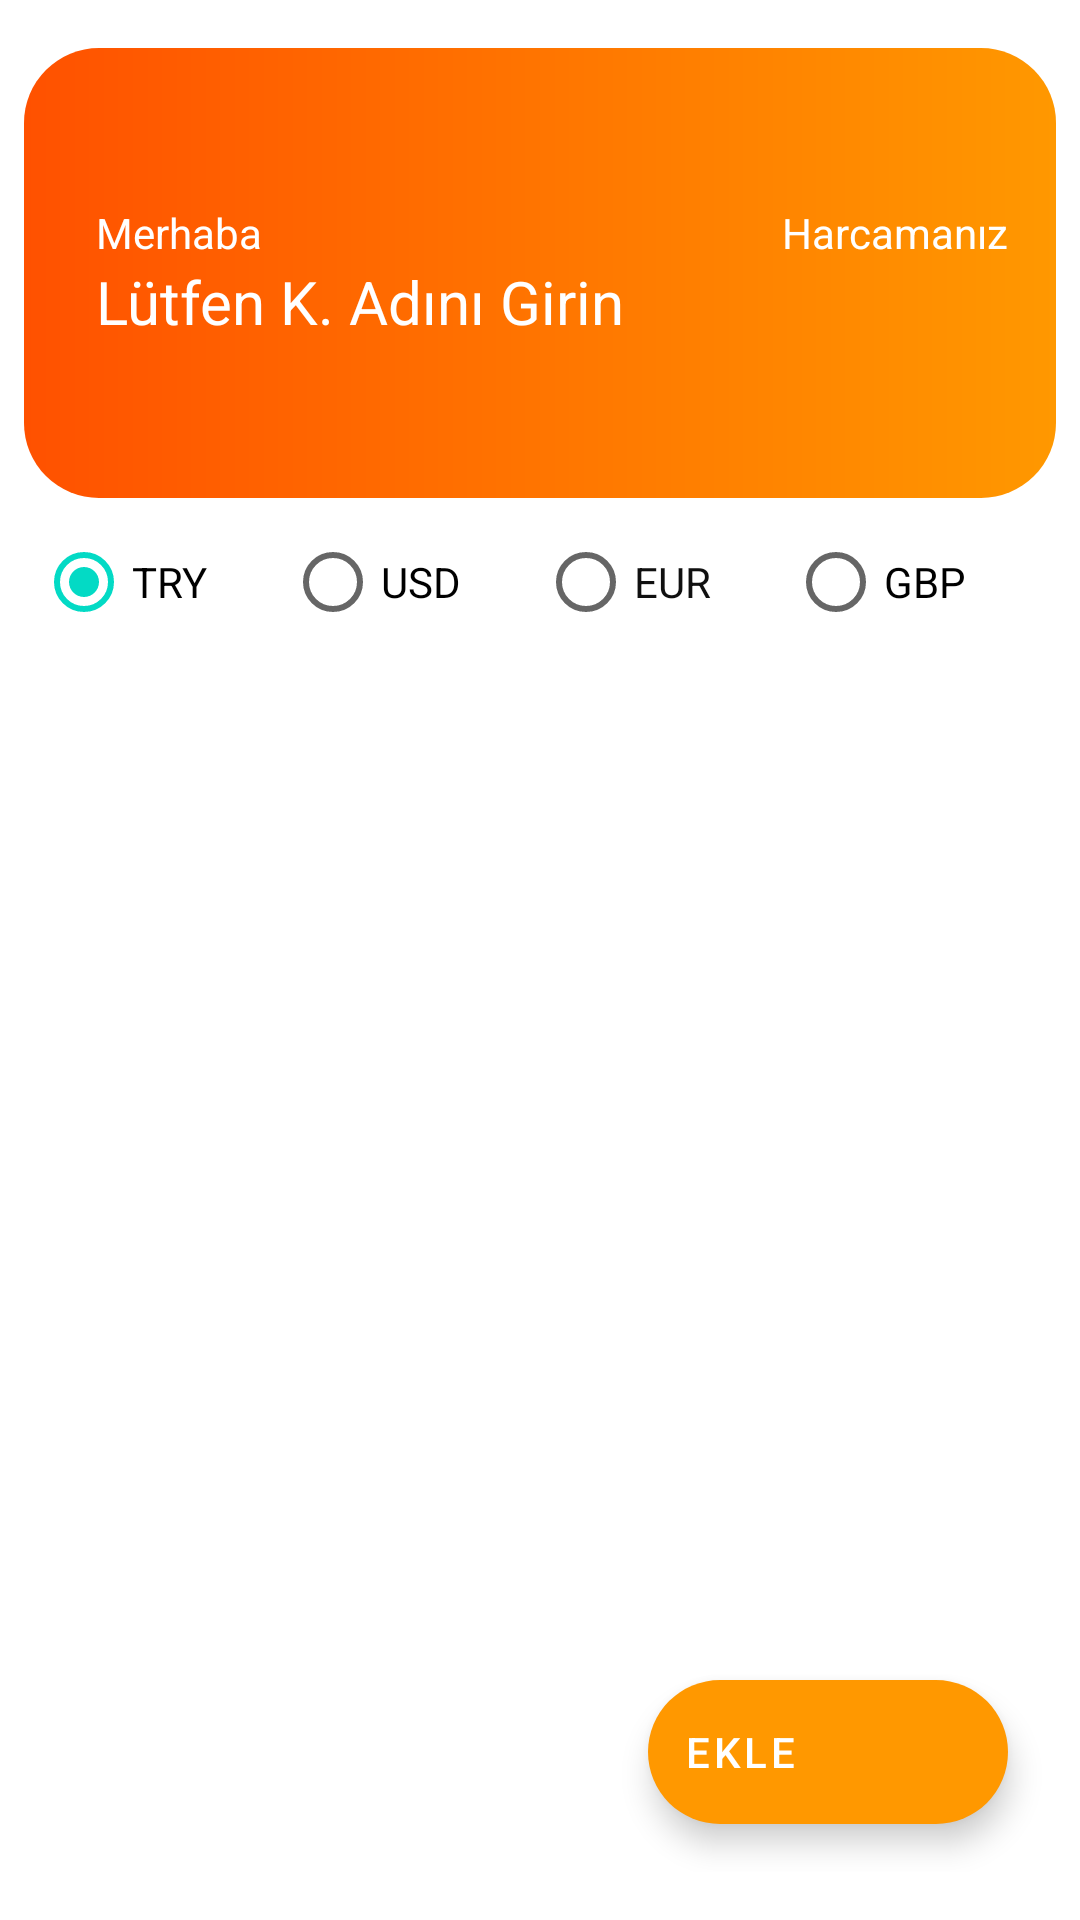

Layout XML and referenced resources for this Android screen:
<!-- AndroidManifest.xml: application theme Theme.ABT21HarcamaTakipçisi -->
<!-- res/layout/fragment_ana_ekran.xml -->
<?xml version="1.0" encoding="utf-8"?>
<androidx.constraintlayout.widget.ConstraintLayout
    xmlns:android="http://schemas.android.com/apk/res/android"
    xmlns:app="http://schemas.android.com/apk/res-auto"
    xmlns:tools="http://schemas.android.com/tools"
    android:layout_width="match_parent"
    android:layout_height="match_parent"
    android:paddingVertical="@dimen/bosluk_16"
    android:paddingHorizontal="@dimen/bosluk_8"
    tools:context=".ekranlar.anaEkranlar.frg_anaEkran">

    <androidx.constraintlayout.widget.ConstraintLayout
        android:id="@+id/ae_Baslik"
        android:background="@drawable/ana_ekran_baslik"
        android:layout_width="match_parent"
        android:layout_height="150dp"
        android:padding="@dimen/bosluk_16"
        app:layout_constraintTop_toTopOf="parent"
        app:layout_constraintStart_toStartOf="parent"
        app:layout_constraintEnd_toEndOf="parent">

        <TextView
            android:id="@+id/ae_merhaba"
            android:text="@string/ae_merhaba"
            android:textColor="@color/white"
            android:layout_width="wrap_content"
            android:layout_height="wrap_content"
            android:layout_marginLeft="@dimen/bosluk_8"
            app:layout_constraintTop_toTopOf="parent"
            app:layout_constraintBottom_toTopOf="@id/kullaniciAdi"
            app:layout_constraintStart_toStartOf="parent"
            app:layout_constraintVertical_chainStyle="packed"/>

        <TextView
            android:id="@+id/kullaniciAdi"
            android:textSize="20sp"
            android:textColor="@color/white"
            android:layout_width="wrap_content"
            android:layout_height="wrap_content"
            app:layout_constraintTop_toBottomOf="@id/ae_merhaba"
            app:layout_constraintBottom_toBottomOf="parent"
            app:layout_constraintStart_toStartOf="@id/ae_merhaba"
            android:text="Lütfen K. Adını Girin"/>

        <TextView
            android:id="@+id/ae_harcamanizYazisi"
            android:text="@string/ae_lbl_harcama"
            android:textColor="@color/white"
            android:layout_width="wrap_content"
            android:layout_height="wrap_content"
            app:layout_constraintTop_toTopOf="parent"
            app:layout_constraintBottom_toTopOf="@id/ae_toplamHarcama"
            app:layout_constraintEnd_toEndOf="parent"
            app:layout_constraintVertical_chainStyle="packed"/>

        <TextView
            android:id="@+id/ae_toplamHarcama"
            android:textSize="20sp"
            android:textColor="@color/white"
            android:textAlignment="textStart"
            android:layout_width="0dp"
            android:layout_height="wrap_content"
            app:layout_constraintTop_toBottomOf="@id/ae_harcamanizYazisi"
            app:layout_constraintBottom_toBottomOf="parent"
            app:layout_constraintStart_toStartOf="@id/ae_harcamanizYazisi"
            app:layout_constraintEnd_toEndOf="parent"/>
    </androidx.constraintlayout.widget.ConstraintLayout>

    <RadioGroup
        android:id="@+id/paraBirimiSecici"
        android:weightSum="4"
        android:checkedButton="@id/ae_TRY"
        android:orientation="horizontal"
        android:layout_marginTop="@dimen/bosluk_4"
        android:paddingHorizontal="@dimen/bosluk_4"
        android:layout_width="match_parent"
        android:layout_height="wrap_content"
        app:layout_constraintTop_toBottomOf="@id/ae_Baslik"
        app:layout_constraintStart_toStartOf="parent"
        app:layout_constraintEnd_toEndOf="parent">

        <RadioButton
            android:id="@+id/ae_TRY"
            android:text="@string/ae_try"
            android:layout_weight="1"
            android:layout_width="wrap_content"
            android:layout_height="wrap_content"/>

        <RadioButton
            android:id="@+id/ae_USD"
            android:text="@string/ae_usd"
            android:layout_weight="1"
            android:layout_width="wrap_content"
            android:layout_height="wrap_content"/>

        <RadioButton
            android:id="@+id/ae_EUR"
            android:text="@string/ae_eur"
            android:layout_weight="1"
            android:layout_width="wrap_content"
            android:layout_height="wrap_content"
            android:textColor="@color/ana_gri"/>

        <RadioButton
            android:id="@+id/ae_GBP"
            android:text="@string/ae_gbp"
            android:layout_weight="1"
            android:layout_width="wrap_content"
            android:layout_height="wrap_content"/>
    </RadioGroup>

    <androidx.recyclerview.widget.RecyclerView
        android:id="@+id/ae_rv_harcamalar"
        app:layoutManager="androidx.recyclerview.widget.LinearLayoutManager"
        android:layout_width="0dp"
        android:layout_height="0dp"
        app:layout_constraintTop_toBottomOf="@id/paraBirimiSecici"
        app:layout_constraintBottom_toBottomOf="parent"
        app:layout_constraintStart_toStartOf="parent"
        app:layout_constraintEnd_toEndOf="parent"/>

    <com.google.android.material.floatingactionbutton.ExtendedFloatingActionButton
        android:id="@+id/ae_ekle"
        app:icon="@drawable/ekleme_iconu"
        app:iconTint="@color/white"
        app:backgroundTint="@color/ana_renk_1"
        android:text="@string/ae_ekle"
        android:textColor="@color/white"
        android:layout_margin="@dimen/bosluk_16"
        android:layout_width="wrap_content"
        android:layout_height="wrap_content"
        app:layout_constraintBottom_toBottomOf="parent"
        app:layout_constraintEnd_toEndOf="parent"/>

    <ProgressBar
        android:id="@+id/progressBar"
        style="?android:attr/progressBarStyle"
        android:layout_width="wrap_content"
        android:layout_height="wrap_content"
        android:visibility="gone"
        app:layout_constraintBottom_toBottomOf="parent"
        app:layout_constraintEnd_toEndOf="parent"
        app:layout_constraintHorizontal_bias="0.5"
        app:layout_constraintStart_toStartOf="parent"
        app:layout_constraintTop_toBottomOf="@+id/paraBirimiSecici" />

</androidx.constraintlayout.widget.ConstraintLayout>
<!-- resources referenced by this layout -->
<resources>
  <color name="ana_gri">#101010</color>
  <color name="ana_renk_1">#FF9800</color>
  <color name="white">#FFFFFFFF</color>
  <dimen name="bosluk_16">16dp</dimen>
  <dimen name="bosluk_4">4dp</dimen>
  <dimen name="bosluk_8">8dp</dimen>
  <!-- drawable ana_ekran_baslik (drawable) -->
  <?xml version="1.0" encoding="utf-8"?>
  <shape
      xmlns:android="http://schemas.android.com/apk/res/android"
  
  
      android:shape="rectangle">
      <corners android:radius="25dp"/>
      <gradient
          android:startColor="@color/ana_renk_0"
          android:endColor="@color/ana_renk_1"
          android:angle="0"/>
  </shape>
  <string name="ae_ekle">Ekle</string>
  <string name="ae_eur">EUR</string>
  <string name="ae_gbp">GBP</string>
  <string name="ae_lbl_harcama">Harcamanız</string>
  <string name="ae_merhaba">Merhaba</string>
  <string name="ae_try">TRY</string>
  <string name="ae_usd">USD</string>
  <style name="Theme.ABT21HarcamaTakipçisi" parent="Theme.MaterialComponents.DayNight.NoActionBar">
          
          <item name="colorPrimary">@color/ana_renk_1</item>
          <item name="colorPrimaryVariant">@color/ana_renk_2</item>
          <item name="colorOnPrimary">@color/white</item>
          
          <item name="colorSecondary">@color/teal_200</item>
          <item name="colorSecondaryVariant">@color/teal_700</item>
          <item name="colorOnSecondary">@color/black</item>
          
          <item name="android:statusBarColor" tools:targetApi="l">@color/ana_renk_2</item>
          
      </style>
  <color name="ana_renk_0">#FF5100</color>
  <color name="ana_renk_2">#FFC107</color>
  <color name="teal_200">#FF03DAC5</color>
  <color name="teal_700">#FF018786</color>
  <color name="black">#FF000000</color>
</resources>
